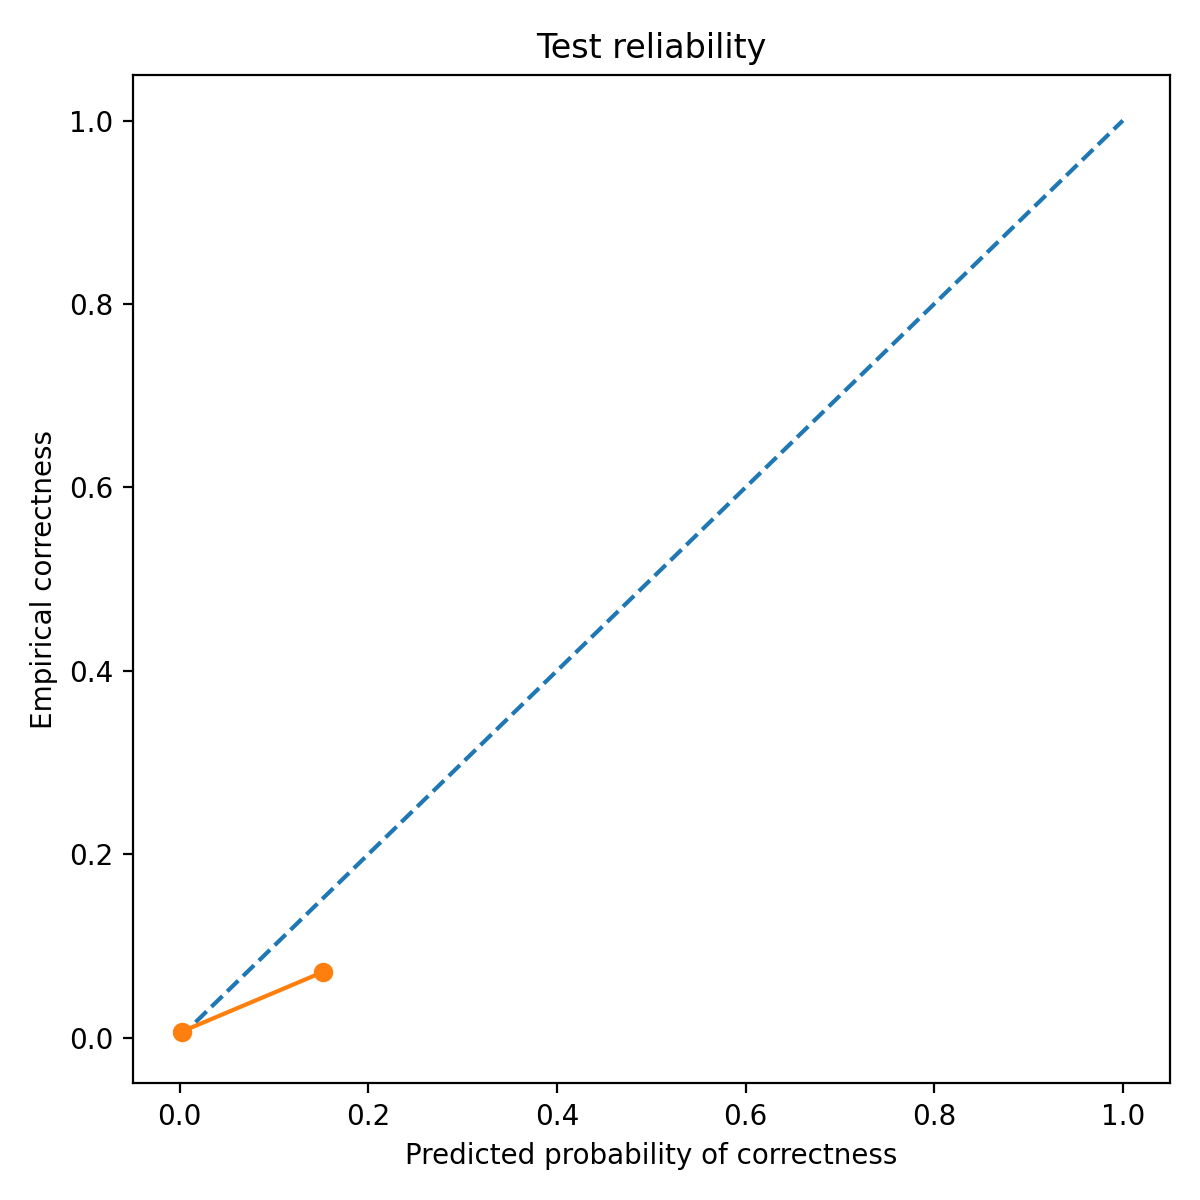

The file beside this chart, header and first rows:
bin_left, bin_right, count, mean_pred_correct, empirical_correct, empirical_wrong
0.0, 0.1, 458, 0.002274, 0.00655, 0.9934
0.1, 0.2, 42, 0.1517, 0.07143, 0.9286
